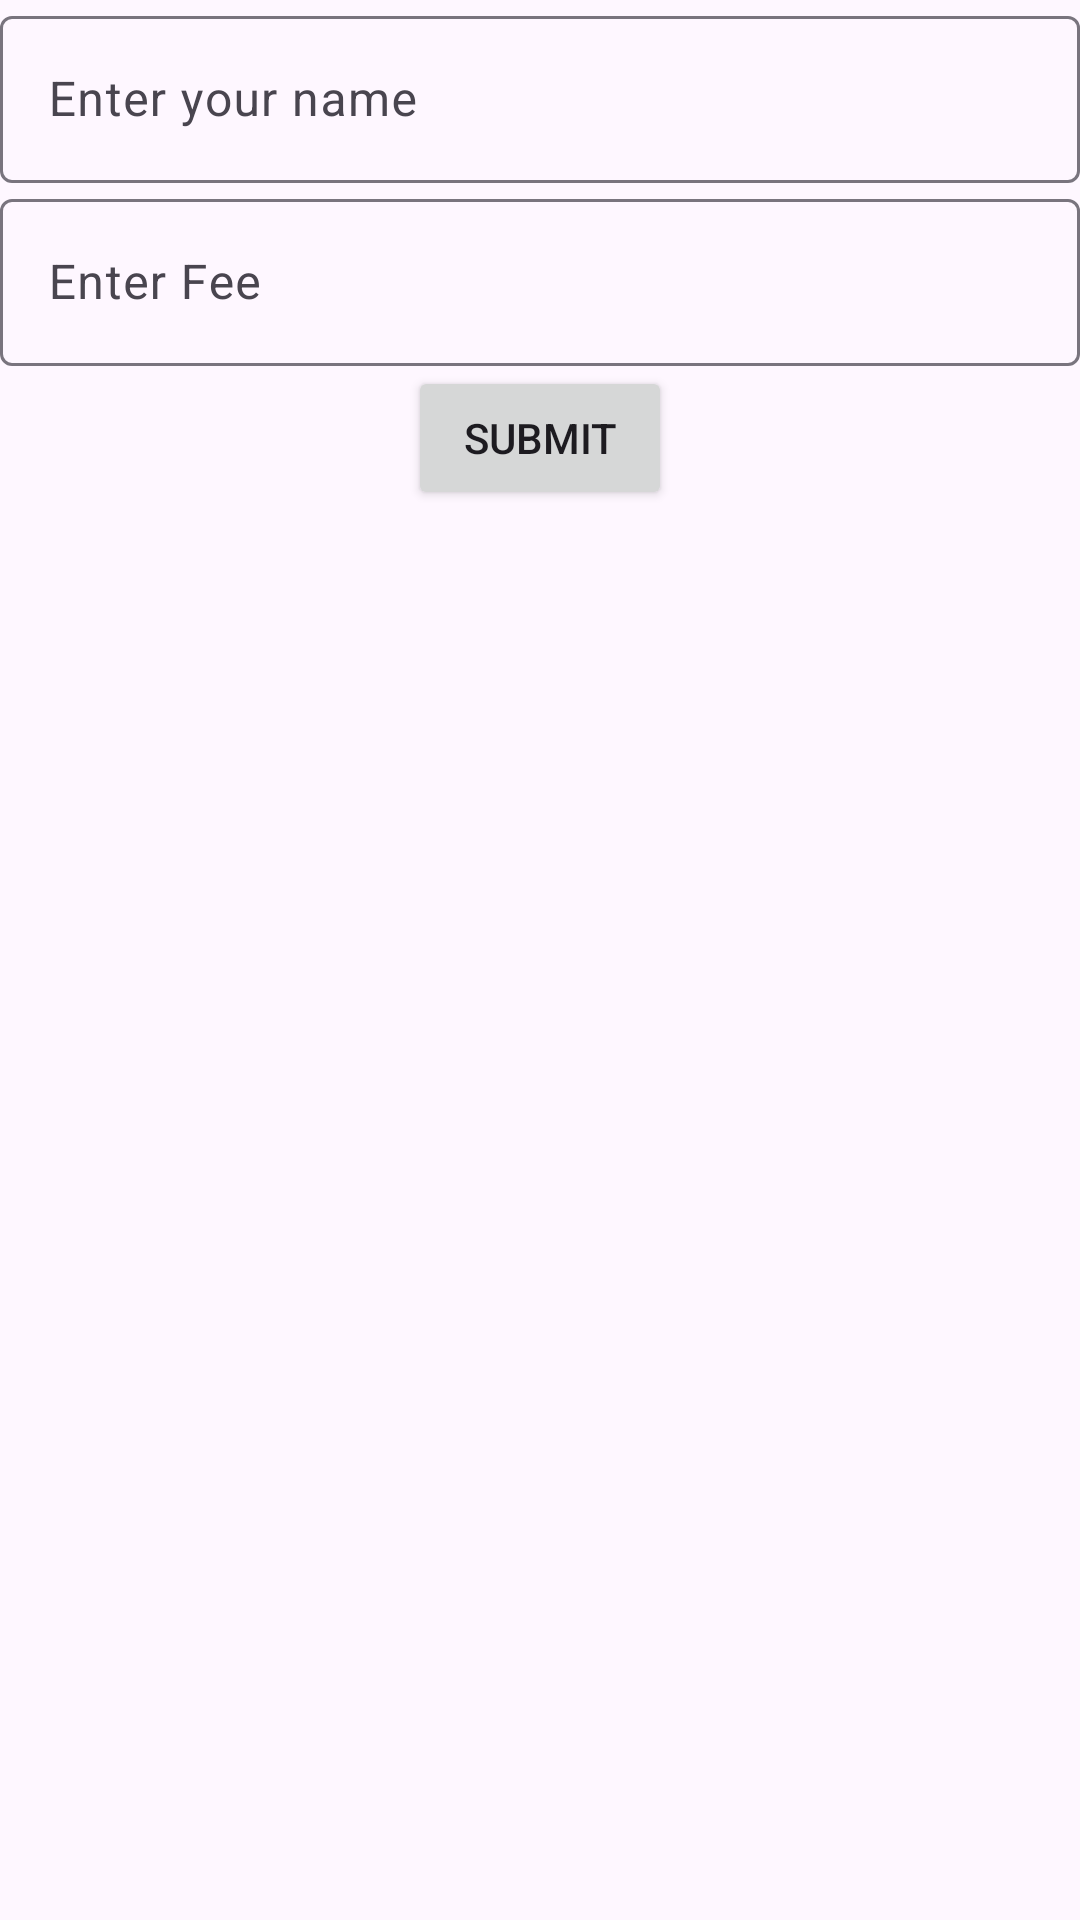

Here is an Android app screen rendered from its layout file. Give the layout XML and the strings, colors and styles it references.
<!-- AndroidManifest.xml: application theme Theme.TestNo10 -->
<!-- res/layout/fragment_fee_add.xml -->
<?xml version="1.0" encoding="utf-8"?>
<RelativeLayout xmlns:android="http://schemas.android.com/apk/res/android"
    xmlns:tools="http://schemas.android.com/tools"
    android:layout_width="match_parent"
    android:layout_height="match_parent"
    tools:context=".FeeAddFragment">

    <com.google.android.material.textfield.TextInputLayout
        android:id="@+id/firstInputLayout"
        android:layout_width="match_parent"
        android:layout_height="wrap_content"
        android:hint="Enter your name"
        >
        <EditText
            android:id="@+id/student_name"
            android:layout_width="match_parent"
            android:layout_height="wrap_content"
            android:drawableStart="@drawable/baseline_person_24"
            />
    </com.google.android.material.textfield.TextInputLayout>

    <com.google.android.material.textfield.TextInputLayout
        android:id="@+id/secondInputLayout"
        android:layout_width="match_parent"
        android:layout_height="wrap_content"
        android:hint="Enter Fee"
        android:layout_below="@+id/firstInputLayout"
        >
        <EditText
            android:id="@+id/student_fee"
            android:layout_width="match_parent"
            android:layout_height="wrap_content"
            android:drawableStart="@drawable/baseline_person_24"
            />
    </com.google.android.material.textfield.TextInputLayout>
    <Button
        android:id="@+id/fee_btn"
        android:layout_width="wrap_content"
        android:layout_height="wrap_content"
        android:text="Submit"
        android:layout_below="@+id/secondInputLayout"
        android:layout_centerHorizontal="true"
        />
    <ListView
        android:id="@+id/listView"
        android:layout_width="match_parent"
        android:layout_height="wrap_content"
        android:layout_below="@id/fee_btn"
        android:layout_marginTop="@dimen/_5sdp"
        />

</RelativeLayout>
<!-- resources referenced by this layout -->
<resources>
  <style name="Theme.TestNo10" parent="Base.Theme.TestNo10" />
  <style name="Base.Theme.TestNo10" parent="Theme.Material3.DayNight.NoActionBar">
          
           <item name="colorPrimary">#03A9F4</item>
      </style>
</resources>
